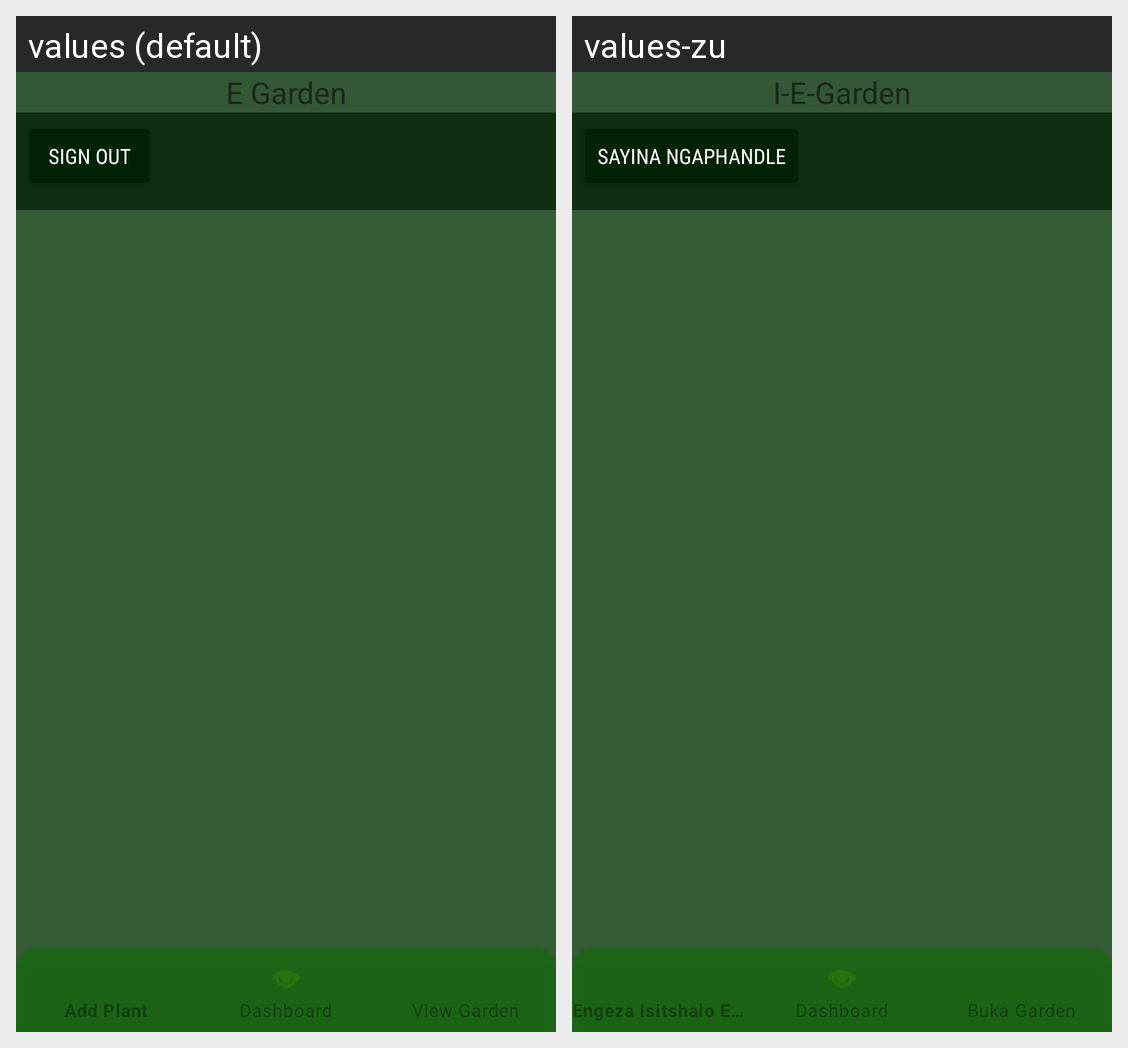

For this localized Android screen grid, give each drawn string resource with its value in every locale shown.
Android screen res/layout/activity_menu.xml rendered under 2 locales, left to right: values (default), values-zu. Device: Nexus 5 (rendered at 1080×1920; each locale shown at half size, 540×960, under a caption strip naming it); theme Theme.EGarden.
Strings drawn on this screen, with the default value and each locale's value (text and hints the layout hard-codes, and strings that could not be matched under every locale, appear in the picture but are not listed):

app_name
  values: E Garden
  values-zu: I-E-Garden

sign_out
  values: Sign Out
  values-zu: Sayina Ngaphandle
